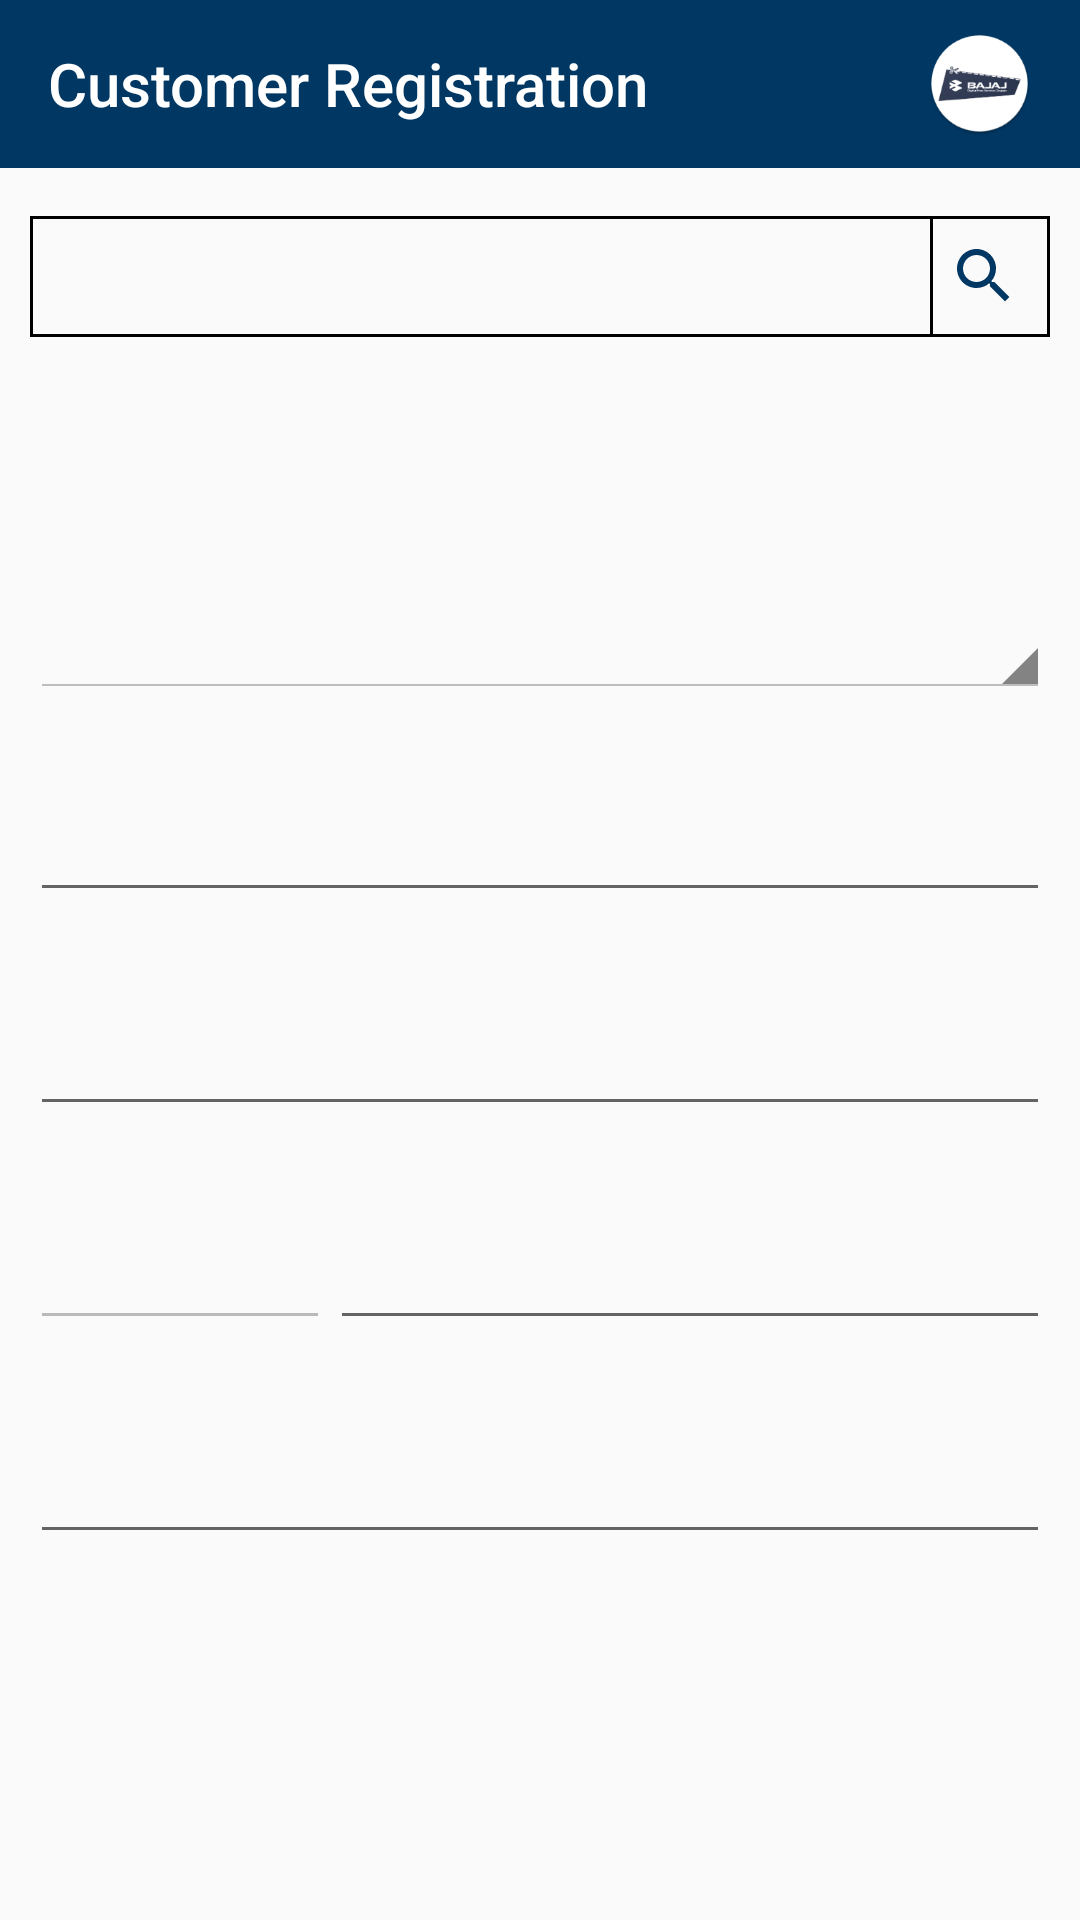

The Android layout XML behind this screen, and the referenced resources:
<!-- AndroidManifest.xml: application theme MyMaterialTheme -->
<!-- res/layout/activity_customer_registration.xml -->
<ScrollView xmlns:android="http://schemas.android.com/apk/res/android"
    android:layout_width="match_parent"
    android:layout_height="match_parent">

    <LinearLayout xmlns:android="http://schemas.android.com/apk/res/android"
        xmlns:app="http://schemas.android.com/apk/res-auto"
        android:layout_width="match_parent"
        android:layout_height="wrap_content"
        android:orientation="vertical">

        <android.support.v7.widget.Toolbar
            android:id="@+id/toolbar"
            android:layout_width="match_parent"
            android:layout_height="wrap_content"
            android:background="@color/colorPrimary"
            app:navigationIcon="@drawable/ic_back"
            app:popupTheme="@style/AppTheme.PopupOverlay"
            app:titleTextAppearance="@style/Toolbar.TitleText">

            <RelativeLayout
                android:layout_width="match_parent"
                android:layout_height="match_parent">

                <TextView
                    android:id="@+id/toolbar_text"
                    style="@style/Toolbar.TitleText"
                    android:layout_width="wrap_content"
                    android:layout_height="wrap_content"
                    android:layout_alignParentLeft="true"
                    android:layout_centerVertical="true"
                    android:text="Customer Registration" />

                <ImageView
                    android:id="@+id/flag"
                    android:layout_width="35dp"
                    android:layout_height="35dp"
                    android:layout_alignParentRight="true"
                    android:layout_centerVertical="true"
                    android:layout_marginRight="@dimen/dp_16"
                    android:src="@mipmap/ic_launcher" />
            </RelativeLayout>

        </android.support.v7.widget.Toolbar>

        <LinearLayout
            android:layout_width="match_parent"
            android:layout_height="wrap_content"
            android:layout_marginLeft="@dimen/dp_10"
            android:layout_marginRight="@dimen/dp_10"
            android:layout_marginTop="@dimen/dp_16"
            android:background="@drawable/white_border"
            android:orientation="horizontal">

            <EditText
                android:id="@+id/search"
                android:layout_width="0dp"
                android:layout_height="wrap_content"
                android:layout_gravity="center_vertical"
                android:layout_weight="1"
                android:background="#00000000"
                android:gravity="center_vertical"
                android:hint=""
                android:padding="@dimen/dp_8"
                android:textColor="@color/black"
                android:textSize="18sp" />

            <View
                android:layout_width="1dp"
                android:layout_height="match_parent"
                android:background="@color/black" />

            <ImageButton
                android:id="@+id/search_bt"
                android:layout_width="wrap_content"
                android:layout_height="wrap_content"
                android:layout_gravity="center_vertical"
                android:layout_marginRight="@dimen/dp_5"
                android:background="@android:color/transparent"
                android:padding="@dimen/dp_5"
                android:src="@drawable/ic_search" />
        </LinearLayout>

        <TextView
            android:id="@+id/searchError"
            android:layout_width="match_parent"
            android:layout_height="wrap_content"
            android:layout_marginLeft="@dimen/dp_10"
            android:layout_marginRight="@dimen/dp_10"
            android:layout_marginTop="3dp"
            android:paddingLeft="@dimen/dp_5"
            android:text=""
            android:textColor="#FF0000"
            android:visibility="gone" />

        <TextView
            android:id="@+id/head"
            android:layout_width="match_parent"
            android:layout_height="wrap_content"
            android:layout_marginLeft="@dimen/dp_10"
            android:layout_marginTop="@dimen/dp_20"
            android:gravity="left"
            android:paddingLeft="@dimen/dp_10"
            android:text=""
            android:textColor="@color/colorPrimary"
            android:textSize="22sp"
            android:textStyle="bold" />

        <Spinner
            android:id="@+id/sa_mobile"
            style="@android:style/Widget.Holo.Light.Spinner"
            android:layout_width="match_parent"
            android:layout_height="55sp"
            android:layout_marginLeft="@dimen/dp_10"
            android:layout_marginRight="@dimen/dp_10"
            android:layout_marginTop="@dimen/dp_16"
            android:spinnerMode="dropdown" />

        <TextView
            android:id="@+id/spinnerError"
            android:layout_width="match_parent"
            android:layout_height="wrap_content"
            android:layout_marginLeft="@dimen/dp_10"
            android:layout_marginRight="@dimen/dp_10"
            android:layout_marginTop="3dp"
            android:textColor="#FF0000"
            android:visibility="gone" />

        <android.support.design.widget.TextInputLayout
            android:id="@+id/id_input_layout"
            android:layout_width="match_parent"
            android:layout_height="wrap_content"
            android:layout_marginLeft="@dimen/dp_10"
            android:layout_marginRight="@dimen/dp_10"
            android:layout_marginTop="@dimen/dp_16">

            <EditText
                android:id="@+id/et_id"
                android:layout_width="match_parent"
                android:layout_height="wrap_content"
                android:hint=""
                android:inputType="text"
                android:padding="@dimen/dp_10"
                android:textColor="@color/colorPrimary"
                android:textSize="18sp" />
        </android.support.design.widget.TextInputLayout>

        <android.support.design.widget.TextInputLayout
            android:id="@+id/name_input_layout"
            android:layout_width="match_parent"
            android:layout_height="wrap_content"
            android:layout_marginLeft="@dimen/dp_10"
            android:layout_marginRight="@dimen/dp_10"
            android:layout_marginTop="@dimen/dp_16">

            <EditText
                android:id="@+id/et_name"
                android:layout_width="match_parent"
                android:layout_height="wrap_content"
                android:hint=""
                android:inputType="text"
                android:padding="@dimen/dp_10"
                android:textColor="@color/colorPrimary"
                android:textSize="18sp" />
        </android.support.design.widget.TextInputLayout>

        <LinearLayout
            android:layout_width="match_parent"
            android:layout_height="wrap_content"
            android:layout_marginLeft="@dimen/dp_10"
            android:layout_marginRight="@dimen/dp_10"
            android:layout_marginTop="@dimen/dp_16"
            android:orientation="horizontal">

            <android.support.design.widget.TextInputLayout
                android:id="@+id/cc_input_layout"
                android:layout_width="wrap_content"
                android:layout_height="wrap_content"
                android:minWidth="100dp">

                <EditText
                    android:id="@+id/et_cc"
                    android:layout_width="match_parent"
                    android:layout_height="wrap_content"
                    android:enabled="false"
                    android:hint=""
                    android:inputType="number"
                    android:padding="@dimen/dp_10"
                    android:textColor="@color/colorPrimary"
                    android:textSize="18sp" />
            </android.support.design.widget.TextInputLayout>

            <android.support.design.widget.TextInputLayout
                android:id="@+id/phone_input_layout"
                android:layout_width="0dp"
                android:layout_height="wrap_content"
                android:layout_weight="1">

                <EditText
                    android:id="@+id/et_phone"
                    android:layout_width="match_parent"
                    android:layout_height="wrap_content"
                    android:hint=""
                    android:inputType="number"
                    android:padding="@dimen/dp_10"
                    android:textColor="@color/colorPrimary"
                    android:textSize="18sp" />
            </android.support.design.widget.TextInputLayout>

        </LinearLayout>

        <android.support.design.widget.TextInputLayout
            android:id="@+id/date_input_layout"
            android:layout_width="match_parent"
            android:layout_height="wrap_content"
            android:layout_marginLeft="@dimen/dp_10"
            android:layout_marginRight="@dimen/dp_10"
            android:layout_marginTop="@dimen/dp_16">

            <EditText
                android:id="@+id/et_date"
                android:layout_width="match_parent"
                android:layout_height="wrap_content"
                android:focusableInTouchMode="false"
                android:hint=""
                android:inputType="none"
                android:padding="@dimen/dp_10"
                android:textColor="@color/colorPrimary"
                android:textSize="18sp" />

        </android.support.design.widget.TextInputLayout>

        <Button
            android:id="@+id/submit"
            android:layout_width="match_parent"
            android:layout_height="wrap_content"
            android:layout_marginBottom="@dimen/dp_30"
            android:layout_marginLeft="@dimen/dp_10"
            android:layout_marginRight="@dimen/dp_10"
            android:layout_marginTop="@dimen/dp_20"
            android:background="@drawable/roundedview"
            android:paddingBottom="@dimen/dp_5"
            android:paddingLeft="@dimen/dp_45"
            android:paddingRight="@dimen/dp_45"
            android:paddingTop="@dimen/dp_5"
            android:text=""
            android:textColor="@color/white"
            android:textSize="20sp" />

    </LinearLayout>

</ScrollView>
<!-- resources referenced by this layout -->
<resources>
  <color name="black">#000000</color>
  <color name="colorPrimary">#003763</color>
  <color name="white">#ffffff</color>
  <dimen name="dp_10">10dp</dimen>
  <dimen name="dp_16">16dp</dimen>
  <dimen name="dp_20">20dp</dimen>
  <dimen name="dp_30">30dp</dimen>
  <dimen name="dp_45">45dp</dimen>
  <dimen name="dp_5">5dp</dimen>
  <dimen name="dp_8">8dp</dimen>
  <!-- drawable ic_search (drawable) -->
  <vector xmlns:android="http://schemas.android.com/apk/res/android"
          android:width="24dp"
          android:height="24dp"
          android:viewportWidth="24.0"
          android:viewportHeight="24.0">
      <path
          android:fillColor="#FF003763"
          android:pathData="M15.5,14h-0.79l-0.28,-0.27C15.41,12.59 16,11.11 16,9.5 16,5.91 13.09,3 9.5,3S3,5.91 3,9.5 5.91,16 9.5,16c1.61,0 3.09,-0.59 4.23,-1.57l0.27,0.28v0.79l5,4.99L20.49,19l-4.99,-5zM9.5,14C7.01,14 5,11.99 5,9.5S7.01,5 9.5,5 14,7.01 14,9.5 11.99,14 9.5,14z"/>
  </vector>
  <!-- drawable white_border (drawable) -->
  <shape xmlns:android="http://schemas.android.com/apk/res/android" android:shape="rectangle" >
  
      <stroke android:width="1dip" android:color="#000000"/>
  
  </shape>
  <!-- mipmap ic_launcher: png bitmap (mipmap-hdpi, 5137 bytes) -->
  <style name="AppTheme.PopupOverlay" parent="ThemeOverlay.AppCompat.Light" />
  <style name="Toolbar.TitleText" parent="TextAppearance.Widget.AppCompat.Toolbar.Title">
          <item name="android:textSize">20sp</item>
          <item name="android:singleLine">true</item>
          <item name="android:textColor">@color/white</item>
      </style>
  <style name="MyMaterialTheme" parent="MyMaterialTheme.Base" />
  <style name="MyMaterialTheme.Base" parent="Theme.AppCompat.Light.DarkActionBar">
          <item name="windowNoTitle">true</item>
          <item name="windowActionBar">false</item>
          <item name="colorPrimary">@color/colorPrimary</item>
          <item name="colorPrimaryDark">@color/colorPrimaryDark</item>
          <item name="colorAccent">@color/colorAccent</item>
          <item name="drawerArrowStyle">@style/DrawerArrowStyle</item>
      </style>
  <color name="colorPrimaryDark">#001138</color>
  <color name="colorAccent">#3e6091</color>
  <style name="DrawerArrowStyle" parent="@style/Widget.AppCompat.DrawerArrowToggle">
          <item name="spinBars">true</item>
          <item name="color">@color/white</item>
      </style>
</resources>
